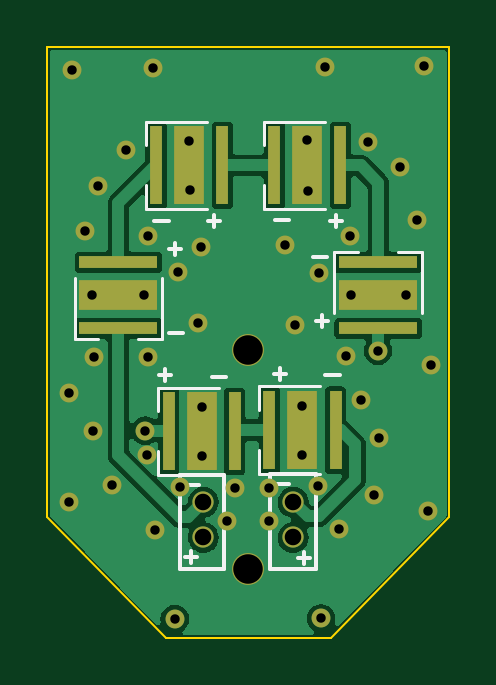
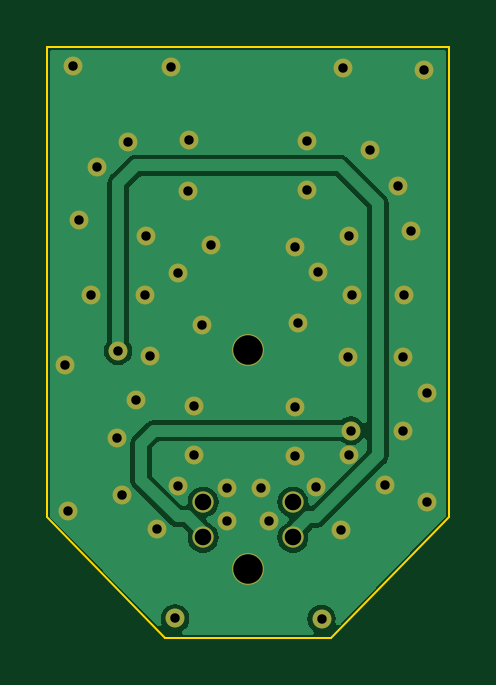
Circuit board: 11 layer files. Board 17.0 x 25.0 mm.
- bottom_copper: Head_001-CuBottom.gbr (19679 bytes)
- top_copper: Head_001-CuTop.gbr (34657 bytes)
- outline: Head_001-EdgeCuts.gbr (779 bytes)
- bottom_mask: Head_001-MaskBottom.gbr (2137 bytes)
- top_mask: Head_001-MaskTop.gbr (2864 bytes)
- drill: Head_001-NPTH.drl (272 bytes)
- drill: Head_001-PTH.drl (1327 bytes)
- paste: Head_001-PasteBottom.gbr (455 bytes)
- paste: Head_001-PasteTop.gbr (1466 bytes)
- bottom_silk: Head_001-SilkBottom.gbr (2140 bytes)
- top_silk: Head_001-SilkTop.gbr (5741 bytes)

=== bottom_copper: Head_001-CuBottom.gbr (19679 bytes, source omitted) ===
=== top_copper: Head_001-CuTop.gbr (34657 bytes, source omitted) ===
=== outline: Head_001-EdgeCuts.gbr ===
%TF.GenerationSoftware,KiCad,Pcbnew,(6.0.4)*%
%TF.CreationDate,2022-08-13T18:46:34+03:00*%
%TF.ProjectId,Head_001,48656164-5f30-4303-912e-6b696361645f,rev?*%
%TF.SameCoordinates,Original*%
%TF.FileFunction,Profile,NP*%
%FSLAX46Y46*%
G04 Gerber Fmt 4.6, Leading zero omitted, Abs format (unit mm)*
G04 Created by KiCad (PCBNEW (6.0.4)) date 2022-08-13 18:46:34*
%MOMM*%
%LPD*%
G01*
G04 APERTURE LIST*
%TA.AperFunction,Profile*%
%ADD10C,0.100000*%
%TD*%
G04 APERTURE END LIST*
D10*
X105043600Y-84007800D02*
X110043600Y-78907800D01*
X110043600Y-59007800D02*
X93043600Y-59007800D01*
X93043600Y-78907800D02*
X98043600Y-84007800D01*
X110043600Y-78907800D02*
X110043600Y-59007800D01*
X98043600Y-84007800D02*
X105043600Y-84007800D01*
X93043600Y-78907800D02*
X93043600Y-59007800D01*
M02*

=== bottom_mask: Head_001-MaskBottom.gbr ===
%TF.GenerationSoftware,KiCad,Pcbnew,(6.0.4)*%
%TF.CreationDate,2022-08-13T18:46:34+03:00*%
%TF.ProjectId,Head_001,48656164-5f30-4303-912e-6b696361645f,rev?*%
%TF.SameCoordinates,Original*%
%TF.FileFunction,Soldermask,Bot*%
%TF.FilePolarity,Negative*%
%FSLAX46Y46*%
G04 Gerber Fmt 4.6, Leading zero omitted, Abs format (unit mm)*
G04 Created by KiCad (PCBNEW (6.0.4)) date 2022-08-13 18:46:34*
%MOMM*%
%LPD*%
G01*
G04 APERTURE LIST*
%ADD10C,1.350000*%
%ADD11C,0.900000*%
%ADD12C,0.800000*%
G04 APERTURE END LIST*
D10*
%TO.C,U2*%
X101543600Y-81107800D03*
%TD*%
D11*
%TO.C,D9*%
X99643600Y-79757800D03*
%TD*%
%TO.C,D7*%
X103443600Y-79757800D03*
%TD*%
%TO.C,D6*%
X103443600Y-78257800D03*
%TD*%
%TO.C,D10*%
X99643600Y-78257800D03*
%TD*%
D10*
%TO.C,U1*%
X101543600Y-71807800D03*
%TD*%
D12*
X104626000Y-83188600D03*
X98428400Y-83214000D03*
X105388000Y-79404000D03*
X104495600Y-77571600D03*
X95758000Y-77546200D03*
X108969400Y-59820600D03*
X100990400Y-77673200D03*
X100660200Y-79070200D03*
X94640400Y-66802000D03*
X94970600Y-75234800D03*
X103102000Y-67389800D03*
X107950000Y-64058800D03*
X97282000Y-67005200D03*
X99546000Y-67466000D03*
X105689400Y-72085200D03*
X94085000Y-59973000D03*
X107086400Y-75539600D03*
X108204000Y-69494400D03*
X93954600Y-73660000D03*
X94919800Y-69494400D03*
X104803800Y-59846000D03*
X103835200Y-74193400D03*
X99060000Y-65049400D03*
X97307400Y-72136000D03*
X99034600Y-62966600D03*
X106299000Y-73939400D03*
X106629200Y-63017400D03*
X108686600Y-66319400D03*
X97129600Y-69494400D03*
X94996000Y-72136000D03*
X99568000Y-74244200D03*
X97514000Y-59871400D03*
X104063800Y-65074800D03*
X109274200Y-72469800D03*
X104521000Y-68554600D03*
X97256600Y-76276200D03*
X97615600Y-79429400D03*
X106857800Y-77952600D03*
X109147200Y-78642000D03*
X103835200Y-76250800D03*
X102438200Y-77647800D03*
X105841800Y-66979800D03*
X98653600Y-77622400D03*
X99419000Y-70691800D03*
X99568000Y-76301600D03*
X104038400Y-62915800D03*
X96367600Y-63373000D03*
X95173800Y-64871600D03*
X102438200Y-79070200D03*
X93958000Y-78261000D03*
X98577400Y-68529200D03*
X105892600Y-69494400D03*
X103508400Y-70768000D03*
X97183800Y-75238400D03*
X107039000Y-71860200D03*
M02*

=== top_mask: Head_001-MaskTop.gbr ===
%TF.GenerationSoftware,KiCad,Pcbnew,(6.0.4)*%
%TF.CreationDate,2022-08-13T18:46:34+03:00*%
%TF.ProjectId,Head_001,48656164-5f30-4303-912e-6b696361645f,rev?*%
%TF.SameCoordinates,Original*%
%TF.FileFunction,Soldermask,Top*%
%TF.FilePolarity,Negative*%
%FSLAX46Y46*%
G04 Gerber Fmt 4.6, Leading zero omitted, Abs format (unit mm)*
G04 Created by KiCad (PCBNEW (6.0.4)) date 2022-08-13 18:46:34*
%MOMM*%
%LPD*%
G01*
G04 APERTURE LIST*
%ADD10R,0.500000X3.300000*%
%ADD11R,1.300000X3.300000*%
%ADD12R,3.300000X0.500000*%
%ADD13R,3.300000X1.300000*%
%ADD14C,1.350000*%
%ADD15C,0.900000*%
%ADD16C,0.800000*%
G04 APERTURE END LIST*
D10*
%TO.C,D3*%
X97643600Y-64007800D03*
X100443600Y-64007800D03*
D11*
X99043600Y-64007800D03*
%TD*%
D12*
%TO.C,D8*%
X107043600Y-68107800D03*
X107043600Y-70907800D03*
D13*
X107043600Y-69507800D03*
%TD*%
D14*
%TO.C,U2*%
X101543600Y-81107800D03*
%TD*%
D15*
%TO.C,D9*%
X99643600Y-79757800D03*
%TD*%
%TO.C,D7*%
X103443600Y-79757800D03*
%TD*%
D10*
%TO.C,D5*%
X102643600Y-64007800D03*
X105443600Y-64007800D03*
D11*
X104043600Y-64007800D03*
%TD*%
D12*
%TO.C,D1*%
X96043600Y-70907800D03*
X96043600Y-68107800D03*
D13*
X96043600Y-69507800D03*
%TD*%
D10*
%TO.C,D2*%
X98171400Y-75263800D03*
X100971400Y-75263800D03*
D11*
X99571400Y-75263800D03*
%TD*%
D15*
%TO.C,D6*%
X103443600Y-78257800D03*
%TD*%
D10*
%TO.C,D4*%
X102438600Y-75213000D03*
X105238600Y-75213000D03*
D11*
X103838600Y-75213000D03*
%TD*%
D15*
%TO.C,D10*%
X99643600Y-78257800D03*
%TD*%
D14*
%TO.C,U1*%
X101543600Y-71807800D03*
%TD*%
D16*
X104626000Y-83188600D03*
X98428400Y-83214000D03*
X105388000Y-79404000D03*
X104495600Y-77571600D03*
X95758000Y-77546200D03*
X108969400Y-59820600D03*
X100990400Y-77673200D03*
X100660200Y-79070200D03*
X94640400Y-66802000D03*
X94970600Y-75234800D03*
X103102000Y-67389800D03*
X107950000Y-64058800D03*
X97282000Y-67005200D03*
X99546000Y-67466000D03*
X105689400Y-72085200D03*
X94085000Y-59973000D03*
X107086400Y-75539600D03*
X108204000Y-69494400D03*
X93954600Y-73660000D03*
X94919800Y-69494400D03*
X104803800Y-59846000D03*
X103835200Y-74193400D03*
X99060000Y-65049400D03*
X97307400Y-72136000D03*
X99034600Y-62966600D03*
X106299000Y-73939400D03*
X106629200Y-63017400D03*
X108686600Y-66319400D03*
X97129600Y-69494400D03*
X94996000Y-72136000D03*
X99568000Y-74244200D03*
X97514000Y-59871400D03*
X104063800Y-65074800D03*
X109274200Y-72469800D03*
X104521000Y-68554600D03*
X97256600Y-76276200D03*
X97615600Y-79429400D03*
X106857800Y-77952600D03*
X109147200Y-78642000D03*
X103835200Y-76250800D03*
X102438200Y-77647800D03*
X105841800Y-66979800D03*
X98653600Y-77622400D03*
X99419000Y-70691800D03*
X99568000Y-76301600D03*
X104038400Y-62915800D03*
X96367600Y-63373000D03*
X95173800Y-64871600D03*
X102438200Y-79070200D03*
X93958000Y-78261000D03*
X98577400Y-68529200D03*
X105892600Y-69494400D03*
X103508400Y-70768000D03*
X97183800Y-75238400D03*
X107039000Y-71860200D03*
M02*

=== drill: Head_001-NPTH.drl ===
M48
; DRILL file {KiCad (6.0.4)} date Sat Aug 13 18:46:34 2022
; FORMAT={-:-/ absolute / inch / decimal}
; #@! TF.CreationDate,2022-08-13T18:46:34+03:00
; #@! TF.GenerationSoftware,Kicad,Pcbnew,(6.0.4)
; #@! TF.FileFunction,NonPlated,1,2,NPTH
FMAT,2
INCH
%
G90
G05
T0
M30

=== drill: Head_001-PTH.drl ===
M48
; DRILL file {KiCad (6.0.4)} date Sat Aug 13 18:46:34 2022
; FORMAT={-:-/ absolute / inch / decimal}
; #@! TF.CreationDate,2022-08-13T18:46:34+03:00
; #@! TF.GenerationSoftware,Kicad,Pcbnew,(6.0.4)
; #@! TF.FileFunction,Plated,1,2,PTH
FMAT,2
INCH
; #@! TA.AperFunction,Plated,PTH,ViaDrill
T1C0.0157
; #@! TA.AperFunction,Plated,PTH,ComponentDrill
T2C0.0276
; #@! TA.AperFunction,Plated,PTH,ComponentDrill
T3C0.0492
%
G90
G05
T1
X3.699Y-2.9
X3.6991Y-3.0811
X3.7041Y-2.3611
X3.726Y-2.63
X3.737Y-2.736
X3.739Y-2.962
X3.74Y-2.84
X3.747Y-2.554
X3.77Y-3.053
X3.794Y-2.495
X3.824Y-2.736
X3.8261Y-2.9621
X3.829Y-3.003
X3.83Y-2.638
X3.831Y-2.84
X3.8391Y-2.3571
X3.8431Y-3.1271
X3.8751Y-3.2761
X3.881Y-2.698
X3.884Y-3.056
X3.899Y-2.479
X3.9Y-2.561
X3.9141Y-2.7831
X3.9191Y-2.6561
X3.92Y-2.923
X3.92Y-3.004
X3.963Y-3.113
X3.976Y-3.058
X4.033Y-3.057
X4.033Y-3.113
X4.0591Y-2.6531
X4.0751Y-2.7861
X4.088Y-2.921
X4.088Y-3.002
X4.096Y-2.477
X4.097Y-2.562
X4.114Y-3.054
X4.115Y-2.699
X4.1191Y-3.2751
X4.1261Y-2.3561
X4.1491Y-3.1261
X4.161Y-2.838
X4.167Y-2.637
X4.169Y-2.736
X4.185Y-2.911
X4.198Y-2.481
X4.207Y-3.069
X4.2141Y-2.8291
X4.216Y-2.974
X4.25Y-2.522
X4.26Y-2.736
X4.279Y-2.611
X4.2901Y-2.3551
X4.2971Y-3.0961
X4.3021Y-2.8531
T2
X3.923Y-3.081
X3.923Y-3.1401
X4.0726Y-3.081
X4.0726Y-3.1401
T3
X3.9978Y-2.8271
X3.9978Y-3.1932
T0
M30

=== paste: Head_001-PasteBottom.gbr ===
%TF.GenerationSoftware,KiCad,Pcbnew,(6.0.4)*%
%TF.CreationDate,2022-08-13T18:46:34+03:00*%
%TF.ProjectId,Head_001,48656164-5f30-4303-912e-6b696361645f,rev?*%
%TF.SameCoordinates,Original*%
%TF.FileFunction,Paste,Bot*%
%TF.FilePolarity,Positive*%
%FSLAX46Y46*%
G04 Gerber Fmt 4.6, Leading zero omitted, Abs format (unit mm)*
G04 Created by KiCad (PCBNEW (6.0.4)) date 2022-08-13 18:46:34*
%MOMM*%
%LPD*%
G01*
G04 APERTURE LIST*
G04 APERTURE END LIST*
M02*

=== paste: Head_001-PasteTop.gbr ===
%TF.GenerationSoftware,KiCad,Pcbnew,(6.0.4)*%
%TF.CreationDate,2022-08-13T18:46:34+03:00*%
%TF.ProjectId,Head_001,48656164-5f30-4303-912e-6b696361645f,rev?*%
%TF.SameCoordinates,Original*%
%TF.FileFunction,Paste,Top*%
%TF.FilePolarity,Positive*%
%FSLAX46Y46*%
G04 Gerber Fmt 4.6, Leading zero omitted, Abs format (unit mm)*
G04 Created by KiCad (PCBNEW (6.0.4)) date 2022-08-13 18:46:34*
%MOMM*%
%LPD*%
G01*
G04 APERTURE LIST*
%ADD10R,1.010000X0.750000*%
%ADD11R,0.500000X3.300000*%
%ADD12R,0.750000X1.010000*%
%ADD13R,3.300000X0.500000*%
G04 APERTURE END LIST*
D10*
%TO.C,D3*%
X99043600Y-63007800D03*
X99043600Y-65007800D03*
X99043600Y-64007800D03*
D11*
X97643600Y-64007800D03*
X100443600Y-64007800D03*
%TD*%
D12*
%TO.C,D8*%
X106043600Y-69507800D03*
X107043600Y-69507800D03*
X108043600Y-69507800D03*
D13*
X107043600Y-68107800D03*
X107043600Y-70907800D03*
%TD*%
D10*
%TO.C,D5*%
X104043600Y-65007800D03*
X104043600Y-63007800D03*
X104043600Y-64007800D03*
D11*
X102643600Y-64007800D03*
X105443600Y-64007800D03*
%TD*%
D12*
%TO.C,D1*%
X96043600Y-69507800D03*
X97043600Y-69507800D03*
X95043600Y-69507800D03*
D13*
X96043600Y-70907800D03*
X96043600Y-68107800D03*
%TD*%
D10*
%TO.C,D2*%
X99571400Y-75263800D03*
X99571400Y-74263800D03*
X99571400Y-76263800D03*
D11*
X98171400Y-75263800D03*
X100971400Y-75263800D03*
%TD*%
D10*
%TO.C,D4*%
X103838600Y-74213000D03*
X103838600Y-76213000D03*
X103838600Y-75213000D03*
D11*
X102438600Y-75213000D03*
X105238600Y-75213000D03*
%TD*%
M02*

=== bottom_silk: Head_001-SilkBottom.gbr ===
%TF.GenerationSoftware,KiCad,Pcbnew,(6.0.4)*%
%TF.CreationDate,2022-08-13T18:46:34+03:00*%
%TF.ProjectId,Head_001,48656164-5f30-4303-912e-6b696361645f,rev?*%
%TF.SameCoordinates,Original*%
%TF.FileFunction,Legend,Bot*%
%TF.FilePolarity,Positive*%
%FSLAX46Y46*%
G04 Gerber Fmt 4.6, Leading zero omitted, Abs format (unit mm)*
G04 Created by KiCad (PCBNEW (6.0.4)) date 2022-08-13 18:46:34*
%MOMM*%
%LPD*%
G01*
G04 APERTURE LIST*
%ADD10C,1.350000*%
%ADD11C,0.900000*%
%ADD12C,0.800000*%
G04 APERTURE END LIST*
%LPC*%
D10*
%TO.C,U2*%
X101543600Y-81107800D03*
%TD*%
D11*
%TO.C,D9*%
X99643600Y-79757800D03*
%TD*%
%TO.C,D7*%
X103443600Y-79757800D03*
%TD*%
%TO.C,D6*%
X103443600Y-78257800D03*
%TD*%
%TO.C,D10*%
X99643600Y-78257800D03*
%TD*%
D10*
%TO.C,U1*%
X101543600Y-71807800D03*
%TD*%
D12*
X104626000Y-83188600D03*
X98428400Y-83214000D03*
X105388000Y-79404000D03*
X104495600Y-77571600D03*
X95758000Y-77546200D03*
X108969400Y-59820600D03*
X100990400Y-77673200D03*
X100660200Y-79070200D03*
X94640400Y-66802000D03*
X94970600Y-75234800D03*
X103102000Y-67389800D03*
X107950000Y-64058800D03*
X97282000Y-67005200D03*
X99546000Y-67466000D03*
X105689400Y-72085200D03*
X94085000Y-59973000D03*
X107086400Y-75539600D03*
X108204000Y-69494400D03*
X93954600Y-73660000D03*
X94919800Y-69494400D03*
X104803800Y-59846000D03*
X103835200Y-74193400D03*
X99060000Y-65049400D03*
X97307400Y-72136000D03*
X99034600Y-62966600D03*
X106299000Y-73939400D03*
X106629200Y-63017400D03*
X108686600Y-66319400D03*
X97129600Y-69494400D03*
X94996000Y-72136000D03*
X99568000Y-74244200D03*
X97514000Y-59871400D03*
X104063800Y-65074800D03*
X109274200Y-72469800D03*
X104521000Y-68554600D03*
X97256600Y-76276200D03*
X97615600Y-79429400D03*
X106857800Y-77952600D03*
X109147200Y-78642000D03*
X103835200Y-76250800D03*
X102438200Y-77647800D03*
X105841800Y-66979800D03*
X98653600Y-77622400D03*
X99419000Y-70691800D03*
X99568000Y-76301600D03*
X104038400Y-62915800D03*
X96367600Y-63373000D03*
X95173800Y-64871600D03*
X102438200Y-79070200D03*
X93958000Y-78261000D03*
X98577400Y-68529200D03*
X105892600Y-69494400D03*
X103508400Y-70768000D03*
X97183800Y-75238400D03*
X107039000Y-71860200D03*
M02*

=== top_silk: Head_001-SilkTop.gbr ===
%TF.GenerationSoftware,KiCad,Pcbnew,(6.0.4)*%
%TF.CreationDate,2022-08-13T18:46:34+03:00*%
%TF.ProjectId,Head_001,48656164-5f30-4303-912e-6b696361645f,rev?*%
%TF.SameCoordinates,Original*%
%TF.FileFunction,Legend,Top*%
%TF.FilePolarity,Positive*%
%FSLAX46Y46*%
G04 Gerber Fmt 4.6, Leading zero omitted, Abs format (unit mm)*
G04 Created by KiCad (PCBNEW (6.0.4)) date 2022-08-13 18:46:34*
%MOMM*%
%LPD*%
G01*
G04 APERTURE LIST*
%ADD10C,0.150000*%
%ADD11C,0.120000*%
%ADD12R,0.500000X3.300000*%
%ADD13R,1.300000X3.300000*%
%ADD14R,3.300000X0.500000*%
%ADD15R,3.300000X1.300000*%
%ADD16C,1.350000*%
%ADD17C,0.900000*%
%ADD18C,0.800000*%
G04 APERTURE END LIST*
D10*
X99136200Y-80848200D02*
X99136200Y-80340200D01*
X99999800Y-72974200D02*
X100609400Y-72974200D01*
X102443600Y-77063600D02*
X104394000Y-77063600D01*
X104394000Y-77063600D02*
X104394000Y-81107800D01*
X104394000Y-81107800D02*
X102443600Y-81107800D01*
X102443600Y-81107800D02*
X102443600Y-77063600D01*
X105257600Y-66598800D02*
X105257600Y-66090800D01*
X98171000Y-67538600D02*
X98679000Y-67538600D01*
X104419400Y-70612000D02*
X104927400Y-70612000D01*
X98643600Y-77114400D02*
X100533200Y-77114400D01*
X100533200Y-77114400D02*
X100533200Y-81107800D01*
X100533200Y-81107800D02*
X98643600Y-81107800D01*
X98643600Y-81107800D02*
X98643600Y-77114400D01*
X102870000Y-73101200D02*
X102870000Y-72593200D01*
X102666800Y-66319400D02*
X103276400Y-66319400D01*
X104800400Y-72898000D02*
X105410000Y-72898000D01*
X98425000Y-67792600D02*
X98425000Y-67284600D01*
X102616000Y-72847200D02*
X103124000Y-72847200D01*
X103911400Y-80899000D02*
X103911400Y-80391000D01*
X104267000Y-67894200D02*
X104876600Y-67894200D01*
X98171000Y-71120000D02*
X98780600Y-71120000D01*
X97561400Y-66344800D02*
X98171000Y-66344800D01*
X98831400Y-77520800D02*
X99441000Y-77520800D01*
X98882200Y-80594200D02*
X99390200Y-80594200D01*
X105003600Y-66344800D02*
X105511600Y-66344800D01*
X104673400Y-70866000D02*
X104673400Y-70358000D01*
X97764600Y-72872600D02*
X98272600Y-72872600D01*
X98018600Y-73126600D02*
X98018600Y-72618600D01*
X103657400Y-80645000D02*
X104165400Y-80645000D01*
X100101400Y-66598800D02*
X100101400Y-66090800D01*
X102641400Y-77495400D02*
X103251000Y-77495400D01*
X99847400Y-66344800D02*
X100355400Y-66344800D01*
D11*
%TO.C,D3*%
X97193600Y-65857800D02*
X97193600Y-64857800D01*
X97193600Y-62157800D02*
X97193600Y-63157800D01*
X99793600Y-65857800D02*
X97193600Y-65857800D01*
X99793600Y-62157800D02*
X97193600Y-62157800D01*
%TO.C,D8*%
X108893600Y-67657800D02*
X107893600Y-67657800D01*
X108893600Y-70257800D02*
X108893600Y-67657800D01*
X105193600Y-70257800D02*
X105193600Y-67657800D01*
X105193600Y-67657800D02*
X106193600Y-67657800D01*
%TO.C,D5*%
X104793600Y-65857800D02*
X102193600Y-65857800D01*
X104793600Y-62157800D02*
X102193600Y-62157800D01*
X102193600Y-62157800D02*
X102193600Y-63157800D01*
X102193600Y-65857800D02*
X102193600Y-64857800D01*
%TO.C,D1*%
X97893600Y-71357800D02*
X96893600Y-71357800D01*
X97893600Y-68757800D02*
X97893600Y-71357800D01*
X94193600Y-71357800D02*
X95193600Y-71357800D01*
X94193600Y-68757800D02*
X94193600Y-71357800D01*
%TO.C,D2*%
X100321400Y-73413800D02*
X97721400Y-73413800D01*
X97721400Y-77113800D02*
X97721400Y-76113800D01*
X100321400Y-77113800D02*
X97721400Y-77113800D01*
X97721400Y-73413800D02*
X97721400Y-74413800D01*
%TO.C,D4*%
X104588600Y-77063000D02*
X101988600Y-77063000D01*
X101988600Y-77063000D02*
X101988600Y-76063000D01*
X101988600Y-73363000D02*
X101988600Y-74363000D01*
X104588600Y-73363000D02*
X101988600Y-73363000D01*
%TD*%
%LPC*%
D12*
%TO.C,D3*%
X97643600Y-64007800D03*
X100443600Y-64007800D03*
D13*
X99043600Y-64007800D03*
%TD*%
D14*
%TO.C,D8*%
X107043600Y-68107800D03*
X107043600Y-70907800D03*
D15*
X107043600Y-69507800D03*
%TD*%
D16*
%TO.C,U2*%
X101543600Y-81107800D03*
%TD*%
D17*
%TO.C,D9*%
X99643600Y-79757800D03*
%TD*%
%TO.C,D7*%
X103443600Y-79757800D03*
%TD*%
D12*
%TO.C,D5*%
X102643600Y-64007800D03*
X105443600Y-64007800D03*
D13*
X104043600Y-64007800D03*
%TD*%
D14*
%TO.C,D1*%
X96043600Y-70907800D03*
X96043600Y-68107800D03*
D15*
X96043600Y-69507800D03*
%TD*%
D12*
%TO.C,D2*%
X98171400Y-75263800D03*
X100971400Y-75263800D03*
D13*
X99571400Y-75263800D03*
%TD*%
D17*
%TO.C,D6*%
X103443600Y-78257800D03*
%TD*%
D12*
%TO.C,D4*%
X102438600Y-75213000D03*
X105238600Y-75213000D03*
D13*
X103838600Y-75213000D03*
%TD*%
D17*
%TO.C,D10*%
X99643600Y-78257800D03*
%TD*%
D16*
%TO.C,U1*%
X101543600Y-71807800D03*
%TD*%
D18*
X104626000Y-83188600D03*
X98428400Y-83214000D03*
X105388000Y-79404000D03*
X104495600Y-77571600D03*
X95758000Y-77546200D03*
X108969400Y-59820600D03*
X100990400Y-77673200D03*
X100660200Y-79070200D03*
X94640400Y-66802000D03*
X94970600Y-75234800D03*
X103102000Y-67389800D03*
X107950000Y-64058800D03*
X97282000Y-67005200D03*
X99546000Y-67466000D03*
X105689400Y-72085200D03*
X94085000Y-59973000D03*
X107086400Y-75539600D03*
X108204000Y-69494400D03*
X93954600Y-73660000D03*
X94919800Y-69494400D03*
X104803800Y-59846000D03*
X103835200Y-74193400D03*
X99060000Y-65049400D03*
X97307400Y-72136000D03*
X99034600Y-62966600D03*
X106299000Y-73939400D03*
X106629200Y-63017400D03*
X108686600Y-66319400D03*
X97129600Y-69494400D03*
X94996000Y-72136000D03*
X99568000Y-74244200D03*
X97514000Y-59871400D03*
X104063800Y-65074800D03*
X109274200Y-72469800D03*
X104521000Y-68554600D03*
X97256600Y-76276200D03*
X97615600Y-79429400D03*
X106857800Y-77952600D03*
X109147200Y-78642000D03*
X103835200Y-76250800D03*
X102438200Y-77647800D03*
X105841800Y-66979800D03*
X98653600Y-77622400D03*
X99419000Y-70691800D03*
X99568000Y-76301600D03*
X104038400Y-62915800D03*
X96367600Y-63373000D03*
X95173800Y-64871600D03*
X102438200Y-79070200D03*
X93958000Y-78261000D03*
X98577400Y-68529200D03*
X105892600Y-69494400D03*
X103508400Y-70768000D03*
X97183800Y-75238400D03*
X107039000Y-71860200D03*
M02*

